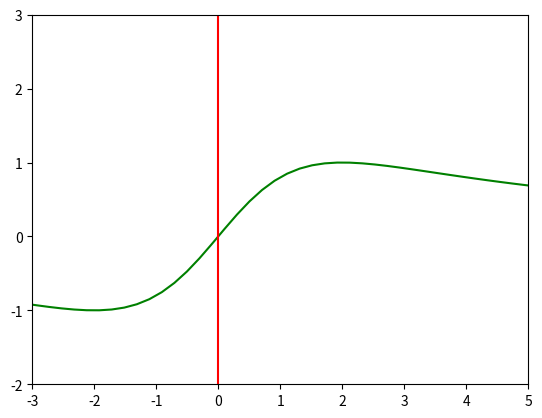

This chart was generated by the following Python code:
#-*- coding:utf-8 -*-
import numpy as np
import matplotlib.pyplot as plt

def fun34(x):
    return (4 * x) / ((x ** 2) + 4)

x1 = np.linspace(-10,10,100)
y1 = fun34(x1)



Y=np.linspace(-10,10,100)
X=np.zeros(Y.size)

plt.plot(x1,y1,'g',X,Y,'r-')
plt.ylim(-2,3)
plt.xlim(-3,5)
plt.show()